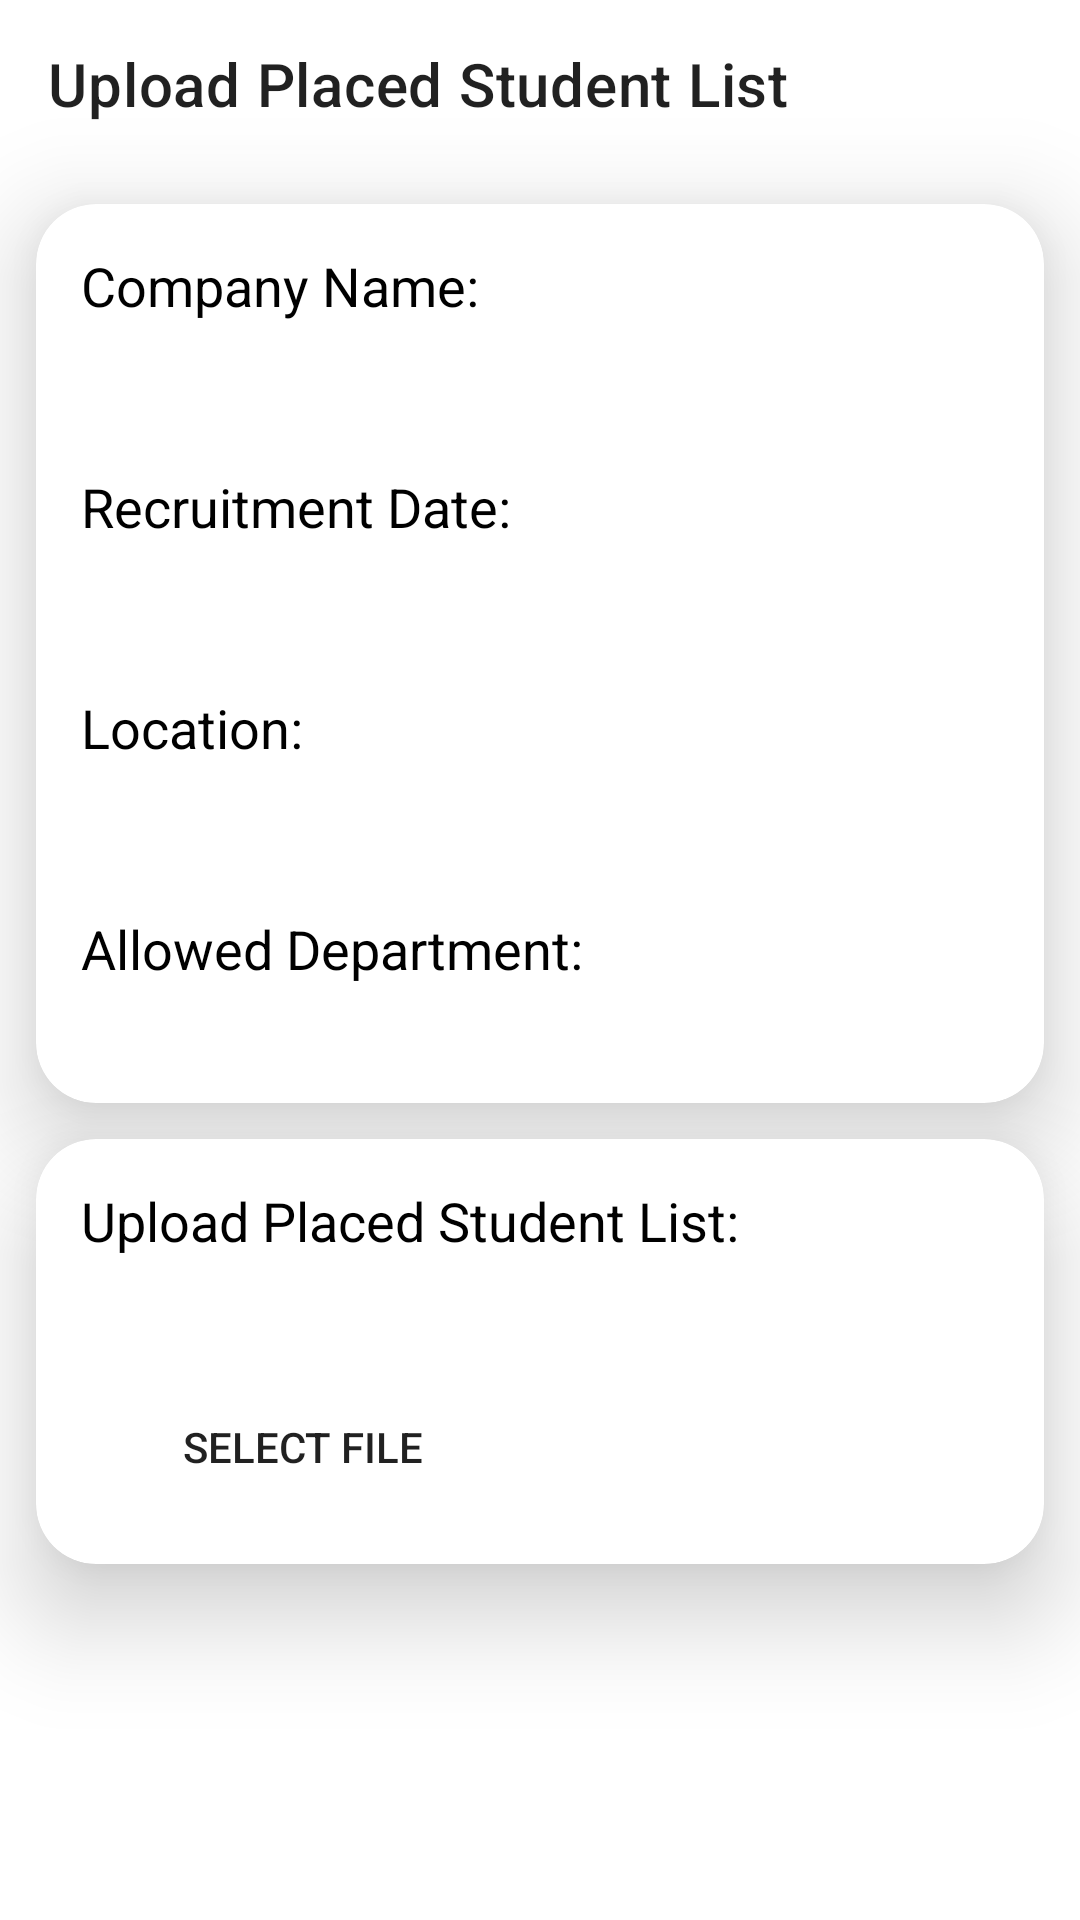

Reconstruct the res/layout file that produces this screen, plus the resources it refers to.
<!-- AndroidManifest.xml: application theme Theme.PlacementApp -->
<!-- res/layout/activity_upload_student_details.xml -->
<?xml version="1.0" encoding="utf-8"?>
<androidx.constraintlayout.widget.ConstraintLayout xmlns:android="http://schemas.android.com/apk/res/android"
    xmlns:app="http://schemas.android.com/apk/res-auto"
    xmlns:tools="http://schemas.android.com/tools"
    android:layout_width="match_parent"
    android:layout_height="match_parent"
    tools:context=".acitivties.UploadStudentDetailsActivity">
    <androidx.appcompat.widget.Toolbar
        android:id="@+id/upload_toolbar"
        android:layout_width="match_parent"
        android:layout_height="?attr/actionBarSize"
        android:background="@color/white"
        android:theme="@style/ThemeOverlay.AppCompat.ActionBar"
        app:layout_constraintEnd_toEndOf="parent"
        app:layout_constraintHorizontal_bias="1.0"
        app:layout_constraintStart_toStartOf="parent"
        app:layout_constraintTop_toTopOf="parent"
        app:title="@string/upload_placed_student_list"/>

    <androidx.cardview.widget.CardView
        android:id="@+id/uplaodCard"
        android:layout_width="match_parent"
        android:layout_height="wrap_content"
        android:layout_rowWeight="1"
        android:layout_columnWeight="1"
        android:layout_margin="12dp"
        app:cardCornerRadius="20dp"
        app:cardElevation="20dp"
        app:layout_constraintEnd_toEndOf="parent"
        app:layout_constraintStart_toStartOf="parent"
        app:layout_constraintTop_toBottomOf="@+id/addCard">

        <androidx.constraintlayout.widget.ConstraintLayout
            android:layout_width="match_parent"
            android:layout_height="match_parent">

            <TextView
                android:id="@+id/upload"
                android:layout_width="wrap_content"
                android:layout_height="wrap_content"
                android:layout_marginStart="15dp"
                android:layout_marginTop="15dp"
                android:layout_marginEnd="15dp"
                android:text="@string/upload_placed_student_list_coloun"
                android:textColor="@color/black"
                android:textSize="18sp"
                app:layout_constraintEnd_toEndOf="parent"
                app:layout_constraintHorizontal_bias="0.0"
                app:layout_constraintStart_toStartOf="parent"
                app:layout_constraintTop_toTopOf="parent" />

            <TextView
                android:id="@+id/fileName"
                android:layout_width="match_parent"
                android:layout_height="wrap_content"
                android:layout_marginStart="15dp"
                android:layout_marginTop="5dp"
                android:layout_marginEnd="15dp"
                android:textColor="@color/black"
                android:textSize="18sp"
                app:layout_constraintEnd_toEndOf="parent"
                app:layout_constraintHorizontal_bias="0.0"
                app:layout_constraintStart_toStartOf="parent"
                app:layout_constraintTop_toBottomOf="@+id/upload" />

            <Button
                android:id="@+id/selectBtn"
                android:layout_width="0dp"
                android:layout_height="wrap_content"
                android:layout_marginStart="15dp"
                android:layout_marginTop="10dp"
                android:layout_marginEnd="5dp"
                android:layout_marginBottom="15dp"
                android:background="@drawable/button_bg_all_side"
                android:text="@string/select_file"
                app:backgroundTint="@color/light_blue_login"
                app:layout_constraintBottom_toBottomOf="parent"
                app:layout_constraintEnd_toStartOf="@+id/uploadBtn"
                app:layout_constraintHorizontal_bias="0.5"
                app:layout_constraintHorizontal_chainStyle="packed"
                app:layout_constraintStart_toStartOf="parent"
                app:layout_constraintTop_toBottomOf="@+id/fileName" />

            <Button
                android:id="@+id/uploadBtn"
                android:layout_width="0dp"
                android:layout_height="wrap_content"
                android:layout_marginStart="5dp"
                android:layout_marginTop="10dp"
                android:layout_marginEnd="15dp"
                android:layout_marginBottom="15dp"
                android:background="@drawable/button_bg_all_side"
                android:text="@string/upload"
                app:backgroundTint="@color/light_blue_login"
                app:layout_constraintBottom_toBottomOf="parent"
                app:layout_constraintEnd_toEndOf="parent"
                app:layout_constraintHorizontal_bias="0.5"
                app:layout_constraintStart_toEndOf="@+id/selectBtn"
                app:layout_constraintTop_toBottomOf="@+id/fileName"
                android:visibility="invisible"/>

        </androidx.constraintlayout.widget.ConstraintLayout>
    </androidx.cardview.widget.CardView>
    <androidx.cardview.widget.CardView
        android:id="@+id/addCard"
        android:layout_width="match_parent"
        android:layout_height="wrap_content"
        android:layout_rowWeight="1"
        android:layout_columnWeight="1"
        android:layout_margin="12dp"
        app:cardCornerRadius="20dp"
        app:cardElevation="20dp"
        app:layout_constraintEnd_toEndOf="parent"
        app:layout_constraintStart_toStartOf="parent"
        app:layout_constraintTop_toBottomOf="@+id/upload_toolbar">
        <androidx.constraintlayout.widget.ConstraintLayout
            android:layout_width="match_parent"
            android:layout_height="match_parent">

            <TextView
                android:id="@+id/name"
                android:layout_width="wrap_content"
                android:layout_height="wrap_content"
                android:layout_marginStart="15dp"
                android:layout_marginTop="15dp"
                android:layout_marginEnd="15dp"
                android:text="@string/company_name"
                android:textColor="@color/black"
                android:textSize="18sp"
                app:layout_constraintEnd_toEndOf="parent"
                app:layout_constraintHorizontal_bias="0.0"
                app:layout_constraintStart_toStartOf="parent"
                app:layout_constraintTop_toTopOf="parent" />

            <TextView
                android:id="@+id/companyName"
                android:layout_width="match_parent"
                android:layout_height="wrap_content"
                android:layout_marginStart="15dp"
                android:layout_marginTop="5dp"
                android:layout_marginEnd="15dp"
                android:textColor="@color/black"
                android:textSize="18sp"
                app:layout_constraintEnd_toEndOf="parent"
                app:layout_constraintHorizontal_bias="0.0"
                app:layout_constraintStart_toStartOf="parent"
                app:layout_constraintTop_toBottomOf="@+id/name" />

            <TextView
                android:id="@+id/date"
                android:layout_width="wrap_content"
                android:layout_height="wrap_content"
                android:layout_marginStart="15dp"
                android:layout_marginTop="20dp"
                android:layout_marginEnd="15dp"
                android:text="@string/recruitment_date"
                android:textColor="@color/black"
                android:textSize="18sp"
                app:layout_constraintEnd_toEndOf="parent"
                app:layout_constraintHorizontal_bias="0.0"
                app:layout_constraintStart_toStartOf="parent"
                app:layout_constraintTop_toBottomOf="@+id/companyName"/>

            <TextView
                android:id="@+id/enteredDate"
                android:layout_width="match_parent"
                android:layout_height="wrap_content"
                android:layout_marginStart="15dp"
                android:layout_marginTop="5dp"
                android:layout_marginEnd="15dp"
                android:textColor="@color/black"
                android:textSize="18sp"
                app:layout_constraintEnd_toEndOf="parent"
                app:layout_constraintHorizontal_bias="0.0"
                app:layout_constraintStart_toStartOf="parent"
                app:layout_constraintTop_toBottomOf="@+id/date"/>

            <TextView
                android:id="@+id/loaction"
                android:layout_width="wrap_content"
                android:layout_height="wrap_content"
                android:layout_marginStart="15dp"
                android:layout_marginTop="20dp"
                android:layout_marginEnd="15dp"
                android:text="@string/location"
                android:textColor="@color/black"
                android:textSize="18sp"
                app:layout_constraintEnd_toEndOf="parent"
                app:layout_constraintHorizontal_bias="0.0"
                app:layout_constraintStart_toStartOf="parent"
                app:layout_constraintTop_toBottomOf="@+id/enteredDate" />

            <TextView
                android:id="@+id/enteredLoaction"
                android:layout_width="match_parent"
                android:layout_height="wrap_content"
                android:layout_marginStart="15dp"
                android:layout_marginTop="5dp"
                android:layout_marginEnd="15dp"
                android:textColor="@color/black"
                android:textSize="18sp"
                app:layout_constraintEnd_toEndOf="parent"
                app:layout_constraintStart_toStartOf="parent"
                app:layout_constraintTop_toBottomOf="@+id/loaction" />

            <TextView
                android:id="@+id/allowedDepart"
                android:layout_width="wrap_content"
                android:layout_height="wrap_content"
                android:layout_marginStart="15dp"
                android:layout_marginTop="20dp"
                android:layout_marginEnd="15dp"
                android:text="@string/allowed_department"
                android:textColor="@color/black"
                android:textSize="18sp"
                app:layout_constraintEnd_toEndOf="parent"
                app:layout_constraintHorizontal_bias="0.0"
                app:layout_constraintStart_toStartOf="parent"
                app:layout_constraintTop_toBottomOf="@+id/enteredLoaction" />

            <TextView
                android:id="@+id/enteredAllowedDepartment"
                android:layout_width="match_parent"
                android:layout_height="wrap_content"
                android:layout_marginStart="15dp"
                android:layout_marginTop="5dp"
                android:layout_marginEnd="15dp"
                android:layout_marginBottom="10dp"
                android:textColor="@color/black"
                android:textSize="18sp"
                app:layout_constraintBottom_toBottomOf="parent"
                app:layout_constraintEnd_toEndOf="parent"
                app:layout_constraintStart_toStartOf="parent"
                app:layout_constraintTop_toBottomOf="@+id/allowedDepart" />
        </androidx.constraintlayout.widget.ConstraintLayout>

    </androidx.cardview.widget.CardView>

    <ProgressBar
        android:id="@+id/uploadProgressBar"
        style="?android:attr/progressBarStyle"
        android:layout_width="wrap_content"
        android:layout_height="wrap_content"
        app:layout_constraintBottom_toBottomOf="parent"
        app:layout_constraintEnd_toEndOf="parent"
        app:layout_constraintStart_toStartOf="parent"
        app:layout_constraintTop_toTopOf="@+id/uplaodCard"
        android:visibility="gone"/>
</androidx.constraintlayout.widget.ConstraintLayout>
<!-- resources referenced by this layout -->
<resources>
  <color name="black">#FF000000</color>
  <color name="light_blue_login">#26C6DA</color>
  <color name="white">#FFFFFFFF</color>
  <string name="allowed_department">Allowed Department:</string>
  <string name="company_name">Company Name:</string>
  <string name="location">Location:</string>
  <string name="recruitment_date">Recruitment Date:</string>
  <string name="select_file">Select File</string>
  <string name="upload">Upload</string>
  <string name="upload_placed_student_list">Upload Placed Student List</string>
  <string name="upload_placed_student_list_coloun">Upload Placed Student List:</string>
  <style name="Theme.PlacementApp" parent="Theme.MaterialComponents.DayNight.NoActionBar">
          
          <item name="colorPrimary">@color/purple_500</item>
          <item name="colorPrimaryVariant">@color/purple_700</item>
          <item name="colorOnPrimary">@color/white</item>
          
          <item name="colorSecondary">@color/teal_200</item>
          <item name="colorSecondaryVariant">@color/teal_700</item>
          <item name="colorOnSecondary">@color/black</item>
          
          <item name="android:statusBarColor" tools:targetApi="l">@color/white</item>
          
      </style>
  <color name="purple_500">#FF6200EE</color>
  <color name="purple_700">#FF3700B3</color>
  <color name="teal_200">#26C6DA</color>
  <color name="teal_700">#FF018786</color>
</resources>
